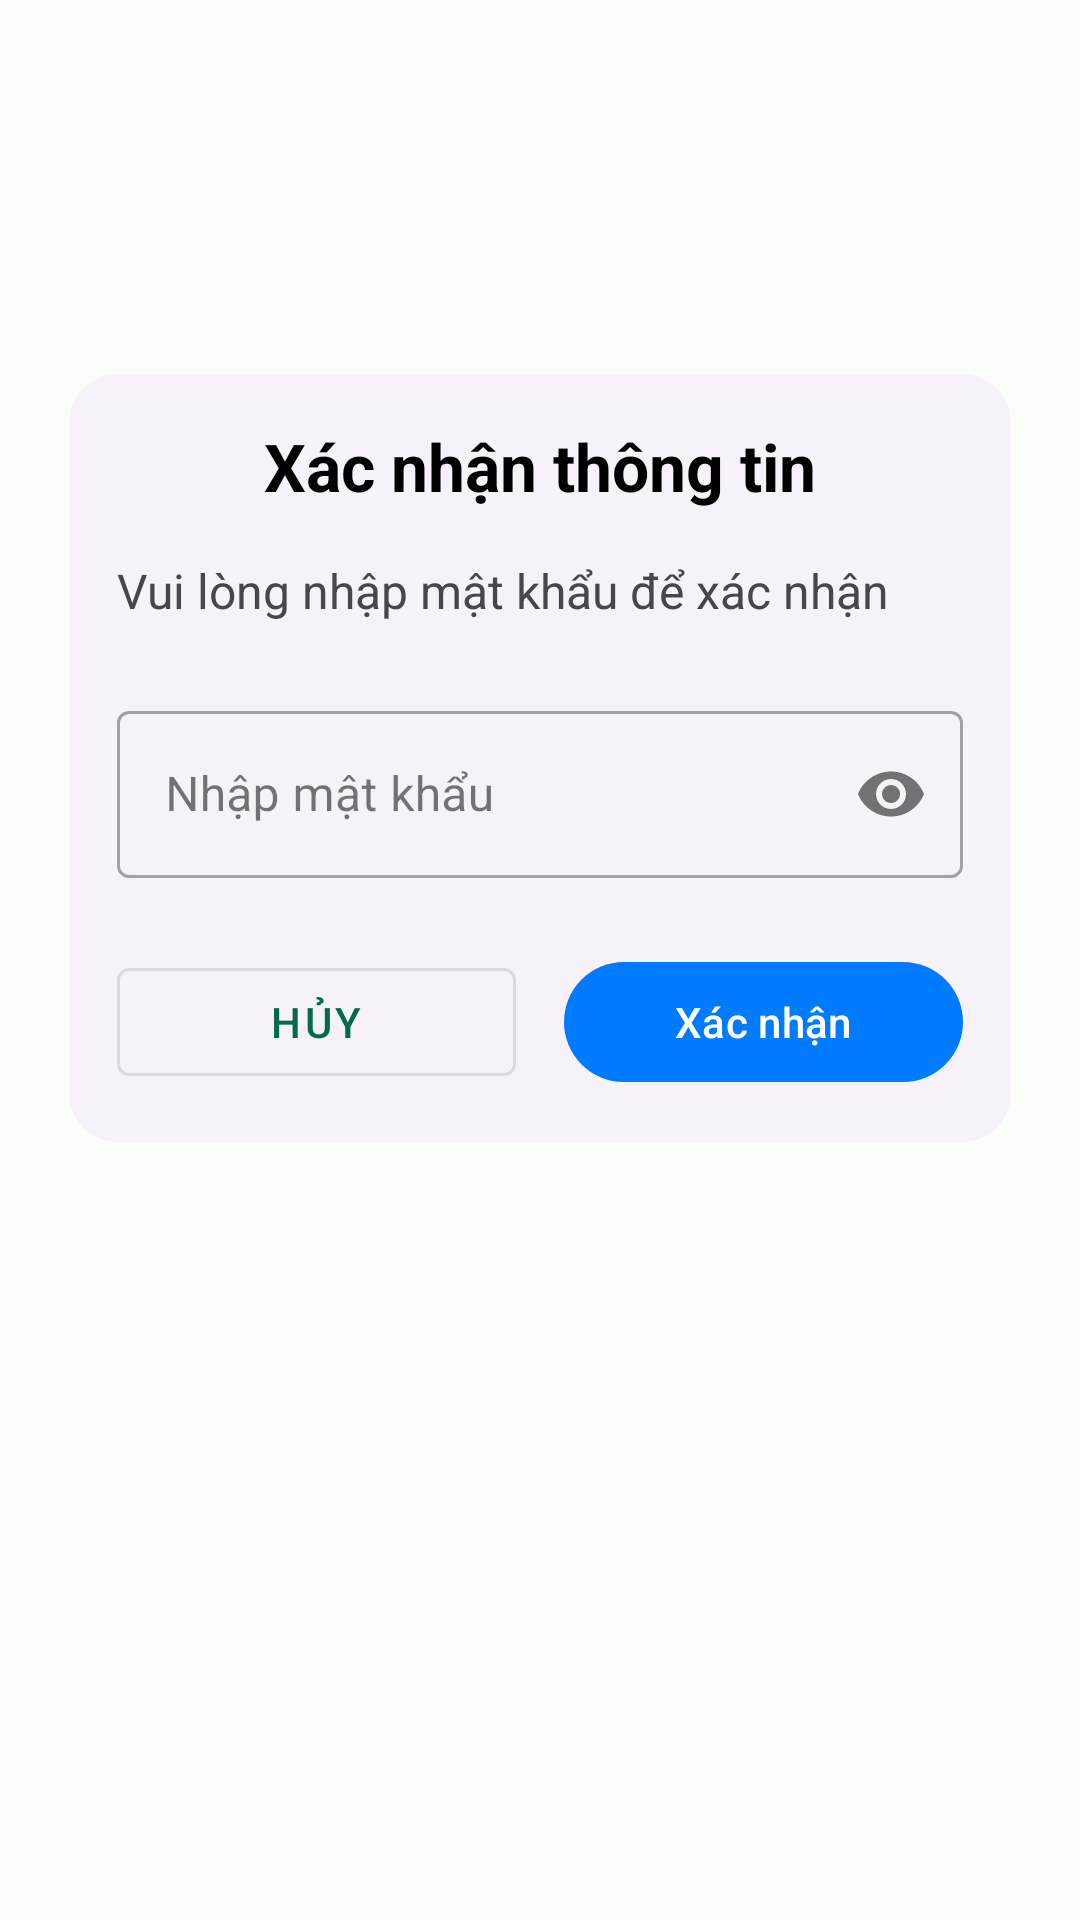

The Android layout XML behind this screen, and the referenced resources:
<!-- AndroidManifest.xml: application theme Theme.N03_QuanLyChiTieu -->
<!-- res/layout/dialog_confirmpassword.xml -->
<?xml version="1.0" encoding="utf-8"?>
<androidx.constraintlayout.widget.ConstraintLayout xmlns:android="http://schemas.android.com/apk/res/android"
    xmlns:app="http://schemas.android.com/apk/res-auto"
    xmlns:tools="http://schemas.android.com/tools"
    android:layout_width="match_parent"
    android:layout_height="match_parent"
    android:padding="16dp">

    <androidx.cardview.widget.CardView
        android:layout_width="match_parent"
        android:layout_height="wrap_content"
        android:elevation="4dp"
        app:cardCornerRadius="16dp"
        app:cardUseCompatPadding="true"
        app:layout_constraintEnd_toEndOf="parent"
        app:layout_constraintStart_toStartOf="parent"
        app:layout_constraintTop_toTopOf="parent"
        app:layout_constraintBottom_toBottomOf="parent"
        app:layout_constraintVertical_bias="0.3">

        <LinearLayout
            android:layout_width="match_parent"
            android:layout_height="wrap_content"
            android:orientation="vertical"
            android:padding="16dp">

            <TextView
                android:id="@+id/textViewConfirmTitle"
                android:layout_width="match_parent"
                android:layout_height="wrap_content"
                android:text="Xác nhận thông tin"
                android:textAlignment="center"
                android:textColor="@android:color/black"
                android:textSize="22sp"
                android:textStyle="bold"
                android:layout_marginBottom="16dp" />

            <TextView
                android:id="@+id/textViewPasswordPrompt"
                android:layout_width="match_parent"
                android:layout_height="wrap_content"
                android:text="Vui lòng nhập mật khẩu để xác nhận"
                android:textSize="16sp"
                android:layout_marginBottom="16dp" />

            <com.google.android.material.textfield.TextInputLayout
                android:id="@+id/tilPassword"
                android:layout_width="match_parent"
                android:layout_height="wrap_content"
                android:layout_marginTop="8dp"
                android:layout_marginBottom="24dp"
                style="@style/Widget.MaterialComponents.TextInputLayout.OutlinedBox"
                app:endIconMode="password_toggle">

                <com.google.android.material.textfield.TextInputEditText
                    android:id="@+id/edPassConfirmInfo"
                    android:layout_width="match_parent"
                    android:layout_height="wrap_content"
                    android:inputType="textPassword"
                    android:hint="Nhập mật khẩu" />
            </com.google.android.material.textfield.TextInputLayout>

            <LinearLayout
                android:layout_width="match_parent"
                android:layout_height="wrap_content"
                android:orientation="horizontal">

                <com.google.android.material.button.MaterialButton
                    android:id="@+id/btnHuyConfirm"
                    android:layout_width="0dp"
                    android:layout_height="wrap_content"
                    android:layout_weight="1"
                    android:layout_marginEnd="8dp"
                    android:text="Hủy"
                    style="@style/Widget.MaterialComponents.Button.OutlinedButton" />

                <com.google.android.material.button.MaterialButton
                    android:id="@+id/btnLuuConfirm"
                    android:layout_width="0dp"
                    android:layout_height="wrap_content"
                    android:layout_weight="1"
                    android:layout_marginStart="8dp"
                    android:text="Xác nhận"
                    app:backgroundTint="#007BFF" />
            </LinearLayout>
        </LinearLayout>
    </androidx.cardview.widget.CardView>
</androidx.constraintlayout.widget.ConstraintLayout>
<!-- resources referenced by this layout -->
<resources>
  <style name="Theme.N03_QuanLyChiTieu" parent="Base.Theme.N03_QuanLyChiTieu" />
  <style name="Base.Theme.N03_QuanLyChiTieu" parent="Theme.Material3.DayNight.NoActionBar">
          
          <item name="colorPrimary">@color/md_theme_light_primary</item>
          <item name="colorOnPrimary">@color/md_theme_light_onPrimary</item>
          <item name="colorPrimaryContainer">@color/md_theme_light_primaryContainer</item>
          <item name="colorOnPrimaryContainer">@color/md_theme_light_onPrimaryContainer</item>
          <item name="colorSecondary">@color/md_theme_light_secondary</item>
          <item name="colorOnSecondary">@color/md_theme_light_onSecondary</item>
          <item name="colorSecondaryContainer">@color/md_theme_light_secondaryContainer</item>
          <item name="colorOnSecondaryContainer">@color/md_theme_light_onSecondaryContainer</item>
          <item name="colorError">@color/md_theme_light_error</item>
          <item name="colorErrorContainer">@color/md_theme_light_errorContainer</item>
          <item name="colorOnError">@color/md_theme_light_onError</item>
          <item name="colorOnErrorContainer">@color/md_theme_light_onErrorContainer</item>
          <item name="android:colorBackground">@color/md_theme_light_background</item>
          <item name="colorOnBackground">@color/md_theme_light_onBackground</item>
          <item name="colorSurface">@color/md_theme_light_surface</item>
          <item name="colorOnSurface">@color/md_theme_light_onSurface</item>
          <item name="colorSurfaceVariant">@color/md_theme_light_surfaceVariant</item>
          <item name="colorOnSurfaceVariant">@color/md_theme_light_onSurfaceVariant</item>
  
          
          <item name="textInputStyle">@style/Widget.Material3.TextInputLayout.OutlinedBox</item>
          <item name="buttonStyle">@style/Widget.Material3.Button</item>
          <item name="cardViewStyle">@style/Widget.Material3.CardView.Elevated</item>
          <item name="android:windowBackground">@color/md_theme_light_background</item>
          <item name="android:statusBarColor">?attr/colorPrimary</item>
      </style>
  <color name="md_theme_light_primary">#006C4C</color>
  <color name="md_theme_light_onPrimary">#FFFFFF</color>
  <color name="md_theme_light_primaryContainer">#89F8C7</color>
  <color name="md_theme_light_onPrimaryContainer">#002114</color>
  <color name="md_theme_light_secondary">#4D6357</color>
  <color name="md_theme_light_onSecondary">#FFFFFF</color>
  <color name="md_theme_light_secondaryContainer">#CFE9D8</color>
  <color name="md_theme_light_onSecondaryContainer">#092016</color>
  <color name="md_theme_light_error">#BA1A1A</color>
  <color name="md_theme_light_errorContainer">#FFDAD6</color>
  <color name="md_theme_light_onError">#FFFFFF</color>
  <color name="md_theme_light_onErrorContainer">#410002</color>
  <color name="md_theme_light_background">#FBFDF9</color>
  <color name="md_theme_light_onBackground">#191C1A</color>
  <color name="md_theme_light_surface">#FBFDF9</color>
  <color name="md_theme_light_onSurface">#191C1A</color>
  <color name="md_theme_light_surfaceVariant">#DBE5DD</color>
  <color name="md_theme_light_onSurfaceVariant">#404943</color>
</resources>
